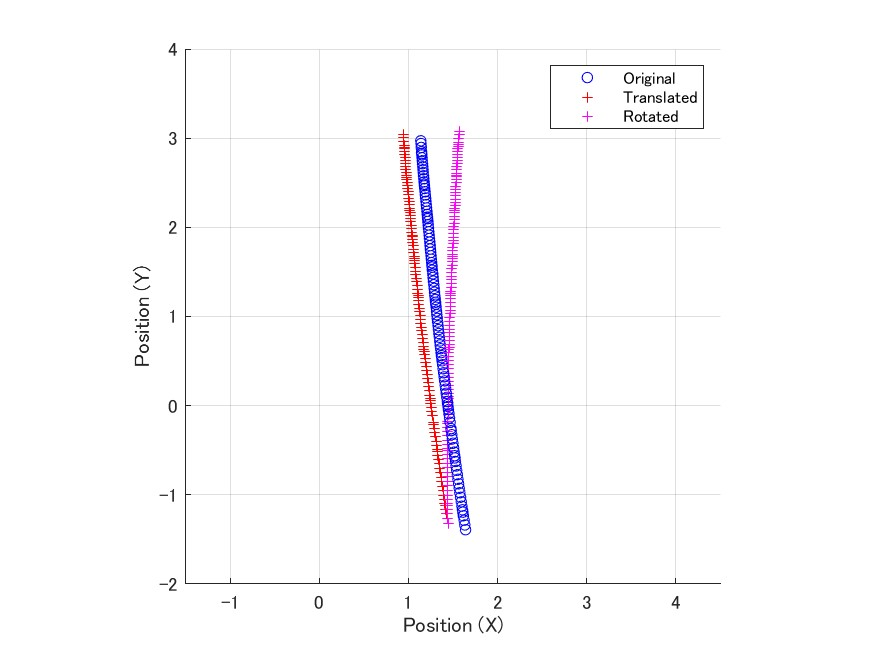

Source data for this figure (header and first rows):
0, -1.31933325441855, 1.44535215737485, 1.44432238047336
0.008333, -1.265, 1.478, 1.444
0.01667, -1.212, 1.51, 1.443
0.025, -1.161, 1.54, 1.442
0.03333, -1.12, 1.564, 1.442
0.04167, -1.093, 1.578, 1.442
0.05, -1.052, 1.601, 1.442
0.05833, -1.002, 1.628, 1.441
0.06667, -0.9511, 1.654, 1.441
0.075, -0.8999, 1.68, 1.44
0.08333, -0.8493, 1.705, 1.44
0.09167, -0.7988, 1.729, 1.44
0.1, -0.7469, 1.752, 1.441
0.1083, -0.6954, 1.775, 1.441
0.1167, -0.6462, 1.795, 1.441
0.125, -0.5966, 1.815, 1.441
0.1333, -0.5453, 1.834, 1.441
0.1417, -0.5054, 1.849, 1.442
0.15, -0.4802, 1.858, 1.442
0.1583, -0.4397, 1.872, 1.442
0.1667, -0.3892, 1.889, 1.442
0.175, -0.3393, 1.904, 1.443
0.1833, -0.2895, 1.919, 1.443
0.1917, -0.2428, 1.931, 1.443
0.2, -0.1972, 1.944, 1.444
0.2083, -0.173, 1.95, 1.444
0.2167, -0.1024, 1.966, 1.444
0.225, -0.05279, 1.976, 1.445
0.2333, -0.004585, 1.985, 1.446
0.2417, 0.04092, 1.993, 1.446
0.25, 0.07693, 1.998, 1.446
0.2583, 0.0994, 2.002, 1.447
0.2667, 0.1335, 2.006, 1.447
0.275, 0.1803, 2.012, 1.448
0.2833, 0.2265, 2.016, 1.448
0.2917, 0.2725, 2.02, 1.449
0.3, 0.319, 2.023, 1.45
0.3083, 0.3656, 2.025, 1.45
0.3167, 0.4117, 2.026, 1.451
0.325, 0.4576, 2.027, 1.452
0.3333, 0.5039, 2.027, 1.453
0.3417, 0.5495, 2.025, 1.453
0.35, 0.593, 2.023, 1.454
0.3583, 0.6293, 2.021, 1.455
0.3667, 0.6517, 2.02, 1.456
0.375, 0.6852, 2.017, 1.456
0.3833, 0.7297, 2.012, 1.457
0.3917, 0.7733, 2.007, 1.458
0.4, 0.8164, 2.001, 1.459
0.4083, 0.8589, 1.994, 1.461
0.4167, 0.9012, 1.987, 1.462
0.425, 0.945, 1.978, 1.464
0.4333, 0.989, 1.97, 1.465
0.4417, 1.03, 1.96, 1.467
0.45, 1.072, 1.95, 1.468
0.4583, 1.113, 1.938, 1.47
0.4667, 1.155, 1.927, 1.471
0.475, 1.198, 1.913, 1.473
0.4833, 1.232, 1.903, 1.474
0.4917, 1.253, 1.896, 1.475
0.5, 1.285, 1.884, 1.476
... 51 more rows
